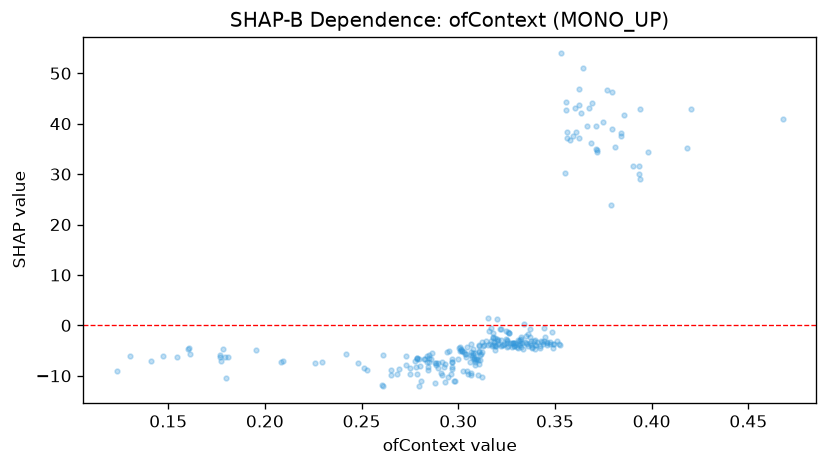

The file beside this chart, header and first rows:
feature_value, shap_value
0.329, -4.007
0.2928, -8.227
0.3193, -4.009
0.3747, 40.3
0.2785, -6.722
0.3075, -4.682
0.2865, -5.53
0.4183, 35.14
0.1785, -4.601
0.3715, 34.36
0.309, -6.734
0.3172, -3.053
0.3512, -3.046
0.3105, -5.262
0.3342, 0.3411
0.2795, -6.604
0.3317, -3.444
0.1543, -6.315
0.3107, -3.812
0.2845, -8.929
0.3315, -3.183
0.2787, -6.475
0.2528, -8.929
0.3327, -2.387
0.3065, -3.627
0.3152, 1.438
0.3283, -3.449
0.34, -3.8
0.3795, 38.94
0.2847, -7.173
0.1615, -5.768
0.3253, -2.819
0.293, -11.28
0.3372, -2.231
0.2838, -7.186
0.3255, -4.126
0.265, -9.765
0.3293, -3.441
0.242, -5.686
0.3442, -3.077
0.3028, -5.361
0.2893, -8.482
0.3262, -1.431
0.3223, -2.911
0.2878, -7.413
0.346, -3.524
0.3068, -5.943
0.3625, 37.07
0.3065, -9.895
0.3277, -3.558
0.3328, -3.512
0.3018, -5.029
0.177, -6.239
0.2893, -7.533
0.349, -4.409
0.3188, -2.434
0.3003, -4.418
0.3247, -2.673
0.313, -4.07
0.3125, -3.23
... 212 more rows
